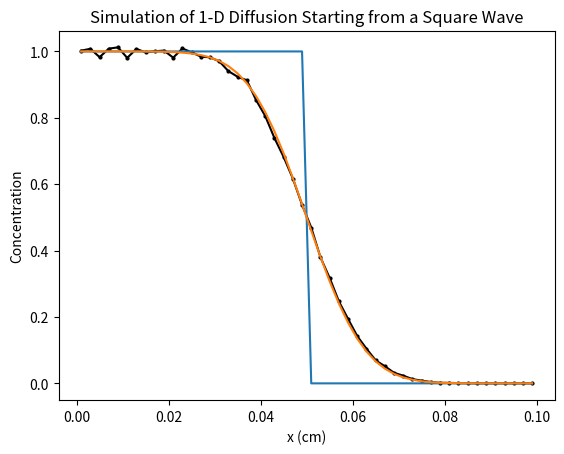

The matplotlib source for this figure:
#-*-coding: utf-8 -*-) 
#Simulation of random particle steps to left or right: Example4_1.py
#Description: diffusion in one-dimension starting from a square-wave distribution
# from Baylor book, chapter 4
 
import numpy as np 
from numpy.linalg import inv
import matplotlib.pyplot as plt 
from numpy.random import random as rng #import a psuedo-random-number generato

from numpy.random import seed
import datetime 

N = 50 # number of x locations (make even)
L = 0.1 # cm
dx = L/N # cm (space step)
x = np.linspace(dx/2,L-dx/2,N) # cm
Max_points = 10000
Min_points = 0
N_frames = 40

#x = np.linspace(dx/2,L-dx/2,N) # cm
YA = Max_points*np.ones(int(N/2),dtype=int)
YB = Min_points*np.ones(int(N/2),dtype=int)
Y = np.hstack([YA,YB])
#Y[5] = 10000
Y0 = 1*Y
Spread = np.zeros(N_frames,dtype=int)

seed(47) #seed(l) will start the random number generator in a reproducible way
print("Total number of particles at start = {} ".format(np.sum(Y)))
NN=4 #number of times to print out how the calculation is progressing
now0 = datetime.datetime.now() #get the date & time at the start of the calculation

#Calculate the particle profiles for a total number of iterations/frames = N frames
for i in range(0,N_frames):
# [redacted]
  Z=0*Y             #Z, the 'next' particle profile, starts with all zeros
  if (i!=0 and i%(N_frames/NN)==0):
    #print out the progress of calculation every 100/NN percent of the way
    now1 = datetime.datetime.now() #get the current time and print elapsed time
    print("{} out of {} frames; elapsed minutes = {: .2f}".format(i,N_frames,60*\
    (now1.hour-now0.hour)+(now1.minute-now0.minute )+(now1.second\
    -now0.second)/60))
  for j in range(N): #run through all the x-locations in the profile
    if j == 0: #treat the first x-location as a special case
      for k in range(Y[j]): #decide whether to move each particle at first loc
        if rng() < 0.6667: Z[j] += 1 #no, keep the particle at first loc
        else: Z[j+1] += 1 #yes, move the particle right one loc
    elif j == N-1: #also treat the last x-location as a special case
      for k in range(Y[j]): #decide whether to move each particle at last loc
        if rng() < 0.6667: Z[j] += 1 #no, keep the particle at last loc
        else: Z[j-1] += 1 #yes, move the particle left one loc
    else:
      for k in range(Y[j]): #decide how to move each particle at locationj
        rn = rng()
        if rn < 0.3333: Z[j-1] += 1 #move the particle left one loc
        elif rn > 0.6667: Z[j+1] += 1 #move the particle right one loc
        else: Z[j] += 1 #keep particle where it is
  Y = 1 * Z #Y now becomes the profile for the 'current' frame
  #get some statistics related to the particle spread of the current profile
  index_l=0;index_2=0
  for j in range(N):
    if index_l==0 and Z[j]<(0.75*Max_points): index_l=j
    if index_2==0 and Z[j]<(0.25*Max_points): index_2=j

  Spread[i] = index_2-index_l #record points for 3/4 to 1/4 fall of the Z profile 
  
# Now the diffusion equation code
D = 1e-5 # cm^2 / sec
dt = 0.1 # sec (time step)

# Diffusion operator:
A = np.zeros([N,N])

A[0,[0,1]] = (D/(dx**2))*np.array([-1, 1])
for i in range(1,N-1):
  A[i,[i-1,i,i+1]] = (D/(dx**2))*np.array([1,-2, 1]);

A[N-1,[N-2,N-1]] = (D/(dx**2))*np.array([1, -1]);

# Compute Crank-Nicholson operator
K = np.matmul( inv(np.identity(N) - (dt/2)*A), (np.identity(N) + (dt/2)*A) )

# Initial condition:
Cleft = np.ones(int(N/2))
Cright = np.zeros(int(N/2))
C = np.hstack([Cleft,Cright])
C0 = C

# Diffusion for 100 time steps
for i in range(50): 
  C = np.matmul(K,C)
    

plt.figure() 
plt.plot(x,Y/Max_points,'.-k',markersize=4) #this is the last profile; plot as small black dots 
plt.plot(x,C0,x,C) 
plt.xlabel('x (cm)') 
plt.ylabel('Concentration') 
plt.title("Simulation of 1-D Diffusion Starting from a Square Wave") 
#plt.savefig("Example4_1a.png", dpi=200) 




